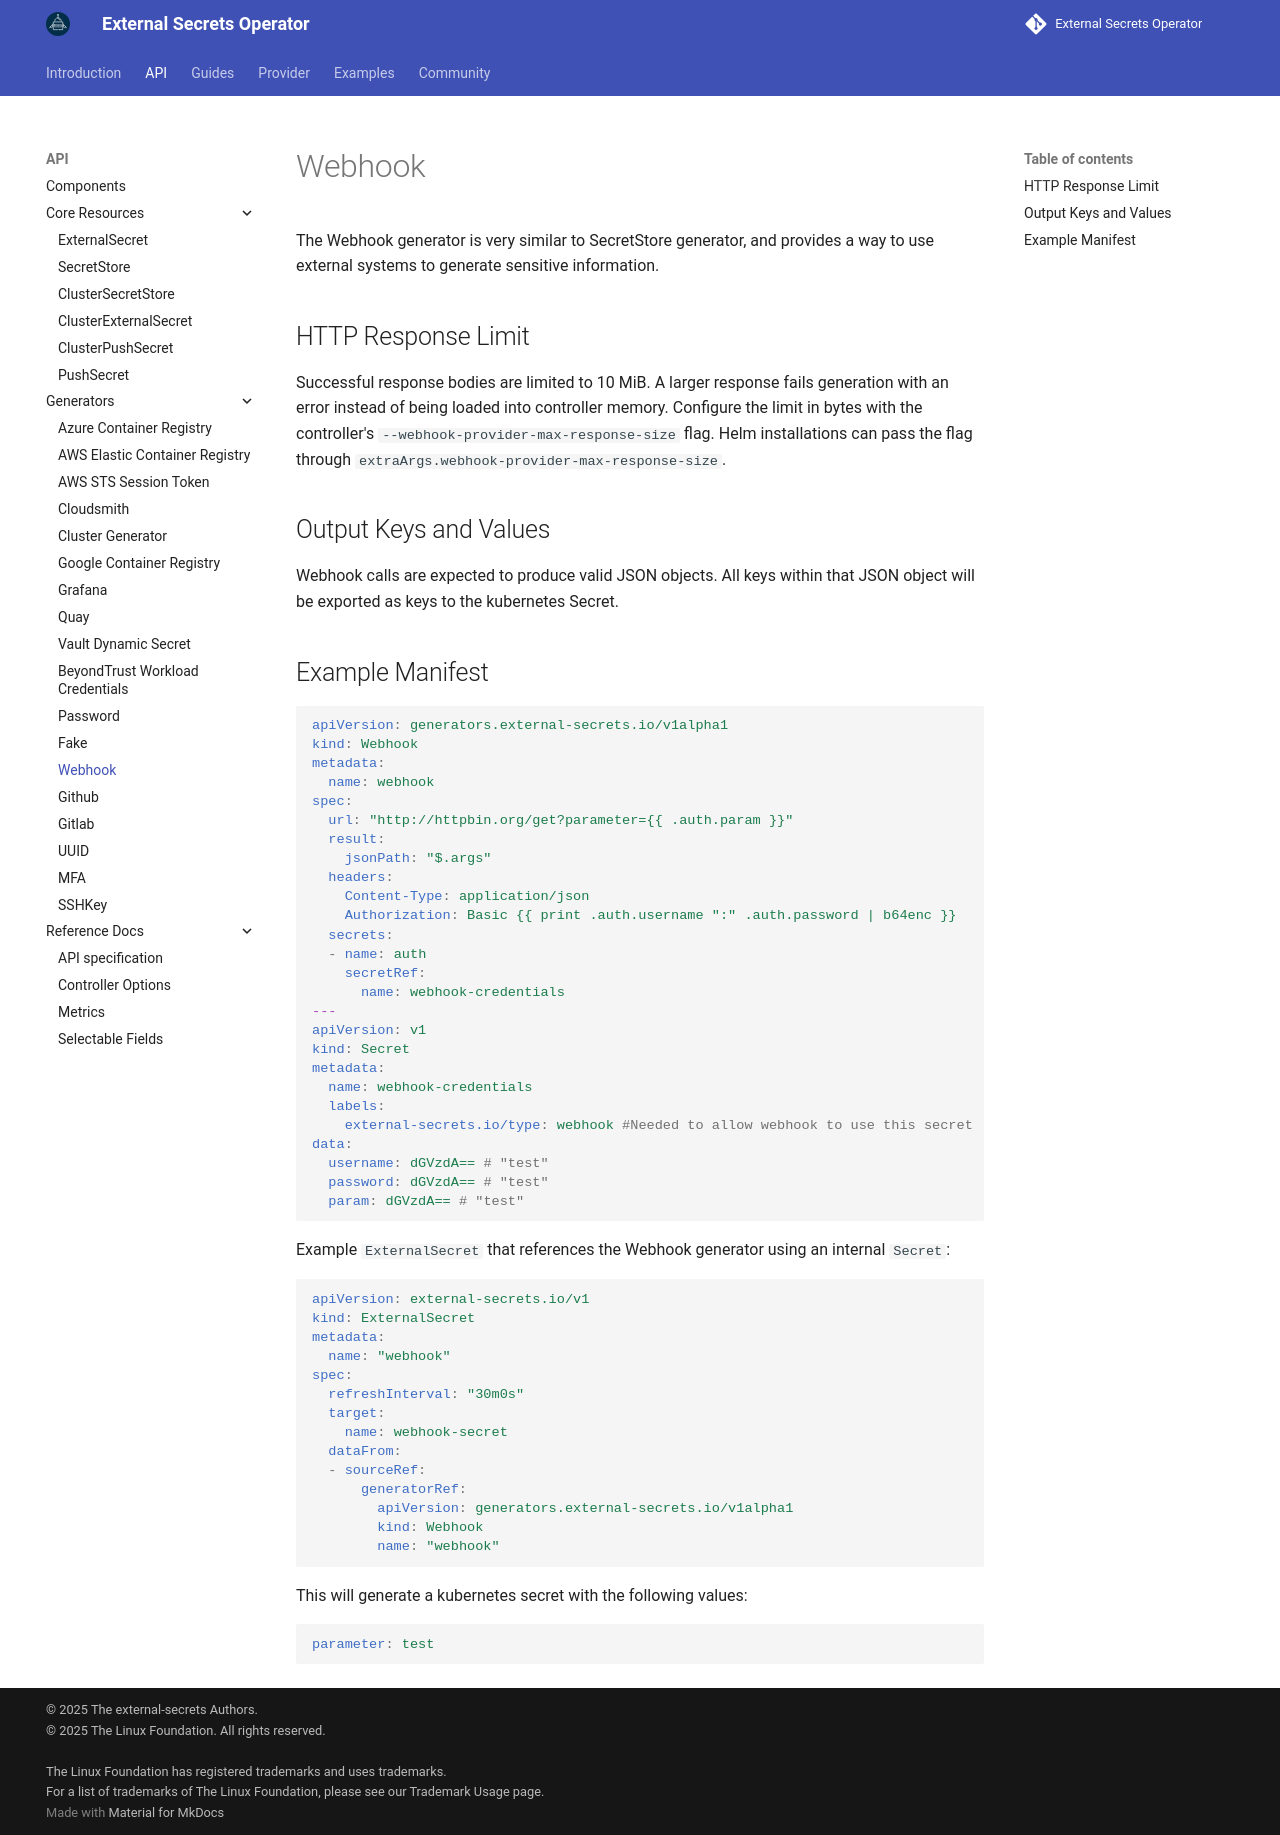

repository: external-secrets/external-secrets · page: main/api/generator/webhook/index.html · generator: mkdocs

The Webhook generator is very similar to SecretStore generator, and provides a way to use external systems to generate sensitive information.

## HTTP Response Limit

Successful response bodies are limited to 10 MiB. A larger response fails generation with
an error instead of being loaded into controller memory. Configure the limit in bytes with
the controller's `--webhook-provider-max-response-size` flag. Helm installations can pass
the flag through `extraArgs.webhook-provider-max-response-size`.

## Output Keys and Values

Webhook calls are expected to produce valid JSON objects. All keys within that JSON object will be exported as keys to the kubernetes Secret.

## Example Manifest

```yaml
{% include 'generator-webhook.yaml' %}
```

Example `ExternalSecret` that references the Webhook generator using an internal `Secret`:
```yaml
{% include 'generator-webhook-example.yaml' %}
```

This will generate a kubernetes secret with the following values:
```yaml
parameter: test
```
